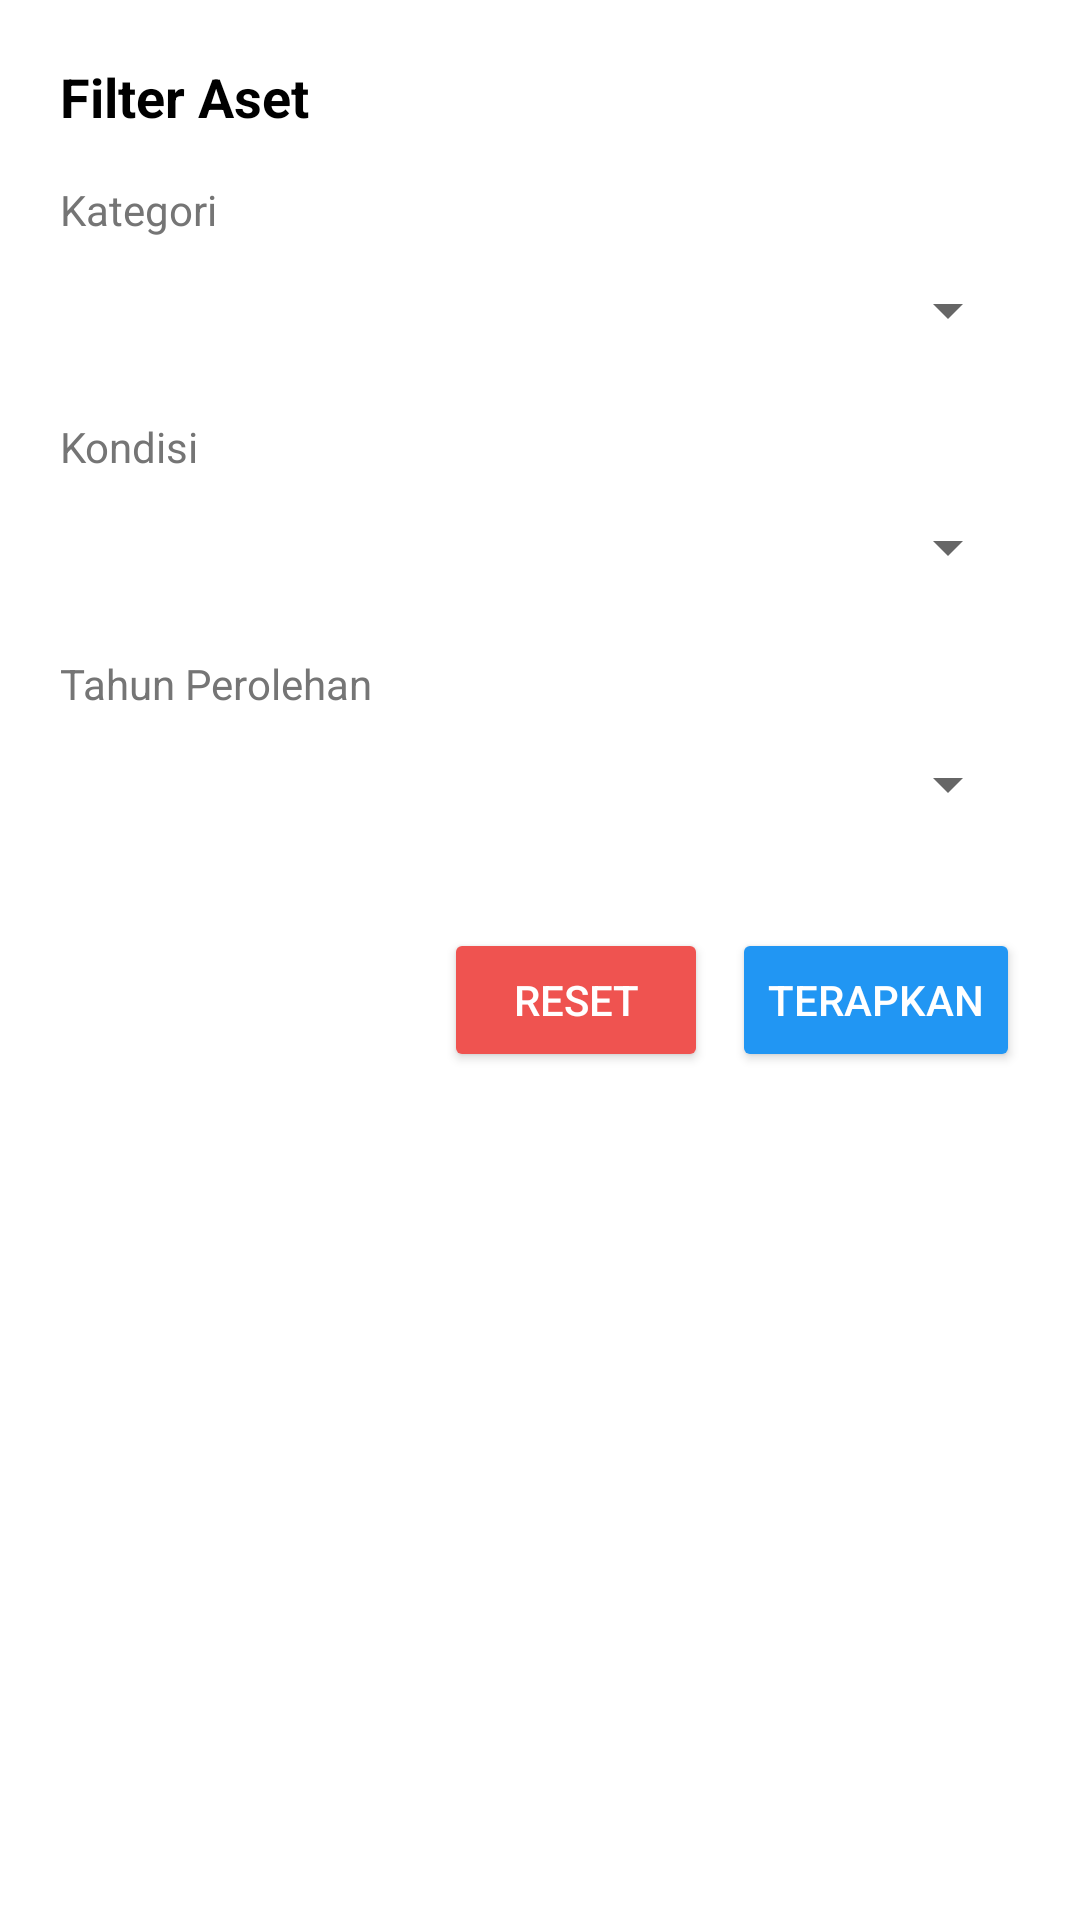

Produce the Android XML layout that renders to this screen, including the resource entries it uses.
<!-- AndroidManifest.xml: application theme Theme.Inventory_App -->
<!-- res/layout/dialog_filter.xml -->
<?xml version="1.0" encoding="utf-8"?>
<LinearLayout xmlns:android="http://schemas.android.com/apk/res/android"
    android:layout_width="match_parent"
    android:layout_height="wrap_content"
    android:orientation="vertical"
    android:padding="20dp"
    android:background="@android:color/white">

    <TextView
        android:layout_width="match_parent"
        android:layout_height="wrap_content"
        android:text="Filter Aset"
        android:textSize="18sp"
        android:textStyle="bold"
        android:textColor="@android:color/black"
        android:layout_marginBottom="16dp"/>

    <TextView
        android:layout_width="wrap_content"
        android:layout_height="wrap_content"
        android:text="Kategori"
        android:textColor="#757575"/>
    <Spinner
        android:id="@+id/spinKategori"
        android:layout_width="match_parent"
        android:layout_height="48dp"
        android:layout_marginBottom="12dp"/>

    <TextView
        android:layout_width="wrap_content"
        android:layout_height="wrap_content"
        android:text="Kondisi"
        android:textColor="#757575"/>
    <Spinner
        android:id="@+id/spinKondisi"
        android:layout_width="match_parent"
        android:layout_height="48dp"
        android:layout_marginBottom="12dp"/>

    <TextView
        android:layout_width="wrap_content"
        android:layout_height="wrap_content"
        android:text="Tahun Perolehan"
        android:textColor="#757575"/>
    <Spinner
        android:id="@+id/spinTahun"
        android:layout_width="match_parent"
        android:layout_height="48dp"
        android:layout_marginBottom="24dp"/>

    <LinearLayout
        android:layout_width="match_parent"
        android:layout_height="wrap_content"
        android:orientation="horizontal"
        android:gravity="end">

        <Button
            android:id="@+id/btnReset"
            android:layout_width="wrap_content"
            android:layout_height="wrap_content"
            android:text="Reset"
            android:backgroundTint="#EF5350"
            android:textColor="@android:color/white"
            android:layout_marginEnd="8dp"/>

        <Button
            android:id="@+id/btnTerapkan"
            android:layout_width="wrap_content"
            android:layout_height="wrap_content"
            android:text="Terapkan"
            android:backgroundTint="#2196F3"
            android:textColor="@android:color/white"/>
    </LinearLayout>

</LinearLayout>
<!-- resources referenced by this layout -->
<resources>
  <style name="Theme.Inventory_App" parent="Theme.MaterialComponents.DayNight.NoActionBar">
          <item name="colorPrimary">@color/purple_500</item>
          <item name="colorPrimaryVariant">@color/purple_700</item>
          <item name="colorOnPrimary">@color/white</item>
          <item name="colorSecondary">@color/teal_200</item>
          <item name="colorSecondaryVariant">@color/teal_700</item>
          <item name="colorOnSecondary">@color/black</item>
          <item name="android:statusBarColor">?attr/colorPrimaryVariant</item>
      </style>
  <!-- not gathered from this repository: default colours our renderer supplied (Android Studio template values) -->
  <color name="purple_500">#FF6200EE</color>
  <color name="purple_700">#FF3700B3</color>
  <color name="teal_200">#FF03DAC5</color>
  <color name="teal_700">#FF018786</color>
  <color name="black">#FF000000</color>
  <color name="white">#FFFFFFFF</color>
</resources>
